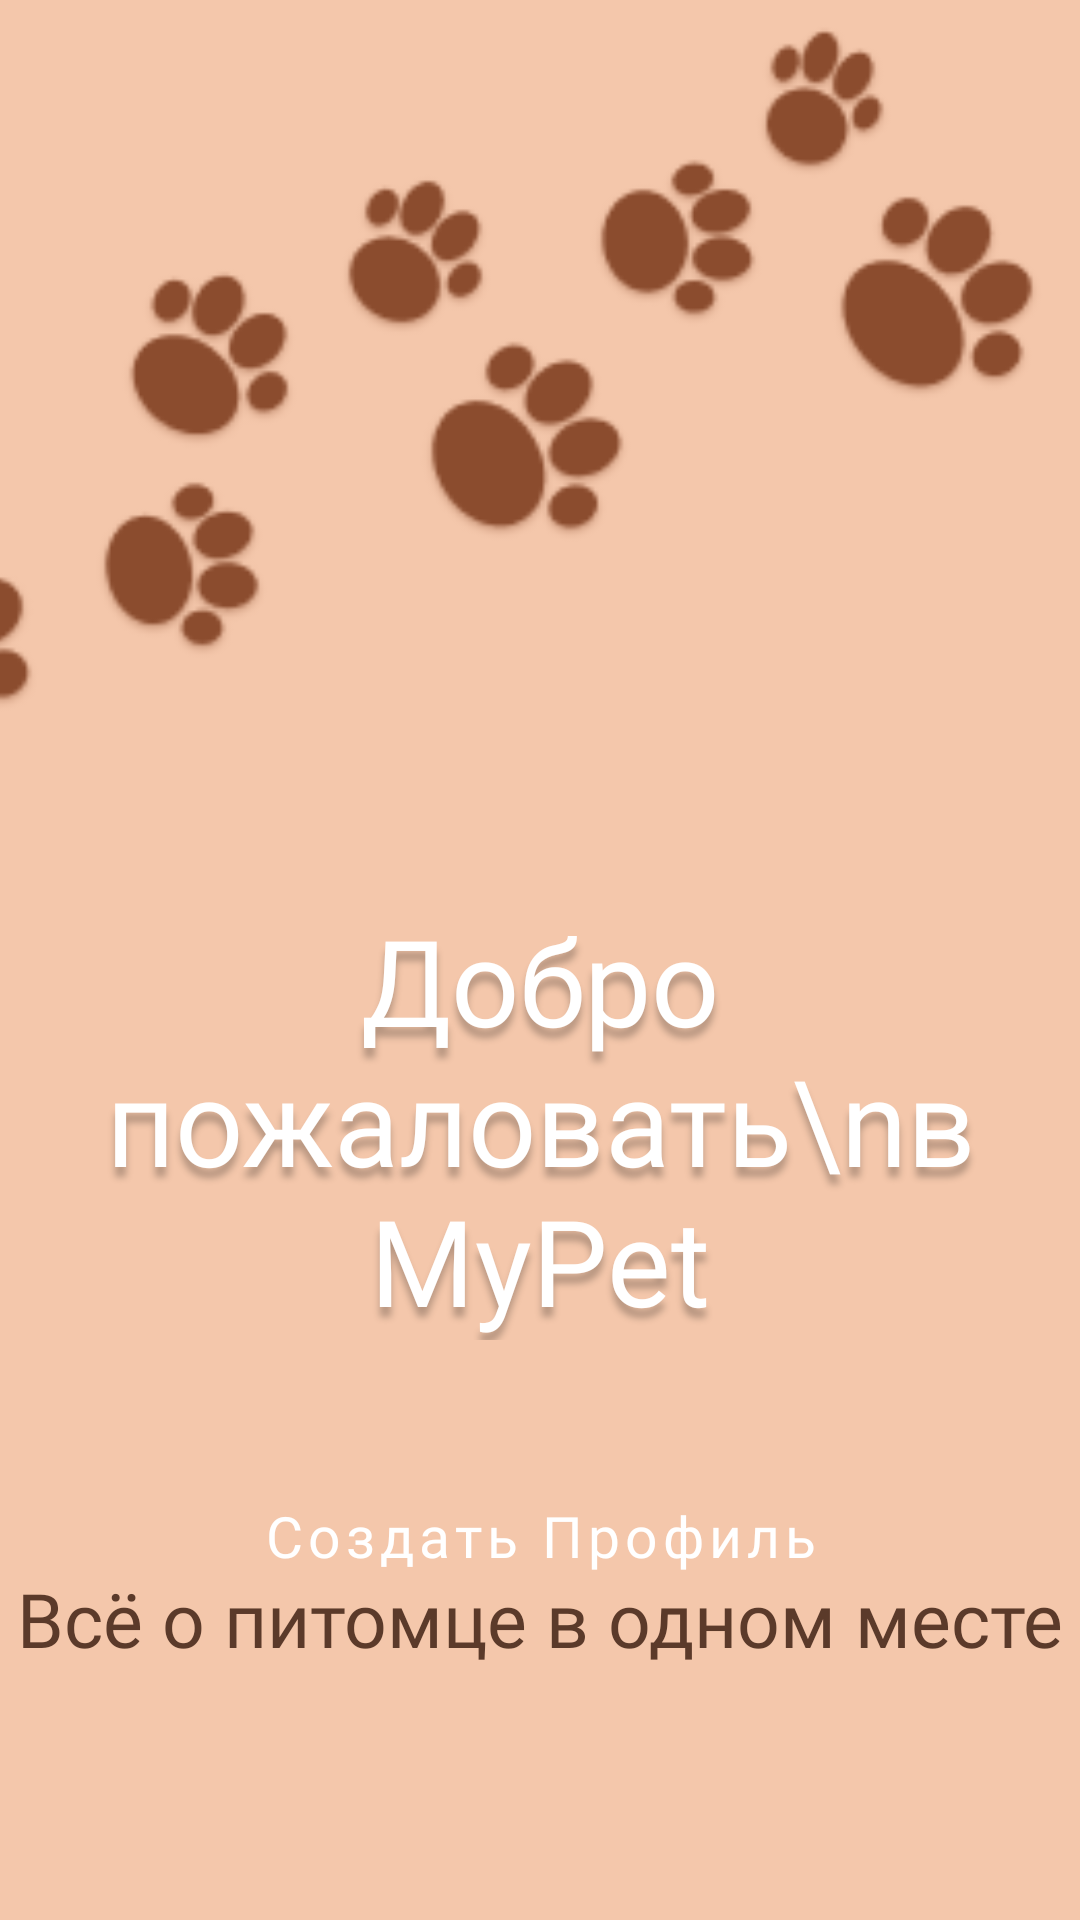

Layout XML and referenced resources for this Android screen:
<!-- AndroidManifest.xml: application theme Theme.MyPet -->
<!-- res/layout/activity_first_enter.xml -->
<?xml version="1.0" encoding="utf-8"?>
<androidx.constraintlayout.widget.ConstraintLayout xmlns:android="http://schemas.android.com/apk/res/android"
    xmlns:app="http://schemas.android.com/apk/res-auto"
    xmlns:tools="http://schemas.android.com/tools"
    android:id="@+id/main"
    android:layout_width="match_parent"
    android:layout_height="match_parent"
    android:background="#f4c7ab"
    tools:context=".ui.FirstEnter">

    <ImageView
        android:id="@+id/paw1"
        android:layout_width="460dp"
        android:layout_height="255dp"
        android:layout_marginTop="4dp"
        app:layout_constraintEnd_toEndOf="parent"
        app:layout_constraintHorizontal_bias="0.857"
        app:layout_constraintStart_toStartOf="parent"
        app:layout_constraintTop_toTopOf="parent"

        app:srcCompat="@drawable/paw"
        app:tint="#8B4C2E" />


    <TextView
        android:id="@+id/tvTitle"
        android:layout_width="0dp"
        android:layout_height="wrap_content"
        android:layout_marginTop="300dp"
        android:fontFamily="@font/ubuntu_medium"
        android:gravity="center"
        android:shadowColor="#40000000"
        android:shadowDx="0"
        android:shadowDy="10"
        android:shadowRadius="6"
        android:text="Добро пожаловать\nв MyPet"
        android:textColor="@android:color/white"
        android:textSize="40sp"
        app:layout_constraintEnd_toEndOf="parent"
        app:layout_constraintHorizontal_bias="0.0"
        app:layout_constraintStart_toStartOf="parent"
        app:layout_constraintTop_toTopOf="parent" />

    <TextView
        android:id="@+id/tvSubtitle"
        android:layout_width="wrap_content"
        android:layout_height="wrap_content"
        android:layout_marginTop="76dp"
        android:fontFamily="@font/ubuntu_medium"
        android:text="Всё о питомце в одном месте"
        android:textColor="#5B3A2A"
        android:textSize="25sp"
        android:shadowDx="0"
        android:shadowDy="10"
        app:layout_constraintEnd_toEndOf="parent"
        app:layout_constraintStart_toStartOf="parent"
        app:layout_constraintTop_toBottomOf="@+id/tvTitle" />

    <Button
        android:id="@+id/btnCreateProfile"
        style="@style/Widget.MaterialComponents.Button"
        android:layout_width="260dp"
        android:layout_height="56dp"
        android:layout_marginBottom="100dp"
        android:fontFamily="@font/ubuntu_medium"
        android:onClick="GoToProfile"
        android:text="Создать Профиль"
        android:textAllCaps="false"
        android:textColor="@android:color/white"
        android:textSize="19sp"
        app:backgroundTint="#8B4C2E"
        app:cornerRadius="15dp"
        app:icon="@drawable/arrow_next"
        app:iconGravity="textEnd"
        app:iconPadding="20dp"
        app:iconTint="@android:color/white"
        app:layout_constraintBottom_toBottomOf="parent"
        app:layout_constraintEnd_toEndOf="parent"
        app:layout_constraintStart_toStartOf="parent" />


</androidx.constraintlayout.widget.ConstraintLayout>
<!-- resources referenced by this layout -->
<resources>
  <!-- drawable arrow_next (drawable) -->
  <vector xmlns:android="http://schemas.android.com/apk/res/android"
      android:width="18dp"
      android:height="18dp"
      android:viewportWidth="18"
      android:viewportHeight="18">
    <path
        android:pathData="M12.131,8.25L7.931,4.05L9,3L15,9L9,15L7.931,13.95L12.131,9.75L3,9.75V8.25L12.131,8.25Z"
        android:fillColor="#432818"/>
  </vector>
  <!-- drawable paw: png bitmap (drawable, 21872 bytes) -->
  <style name="Theme.MyPet" parent="Base.Theme.MyPet" />
  <style name="Base.Theme.MyPet" parent="Theme.Material3.DayNight.NoActionBar">
          
          
      </style>
</resources>
